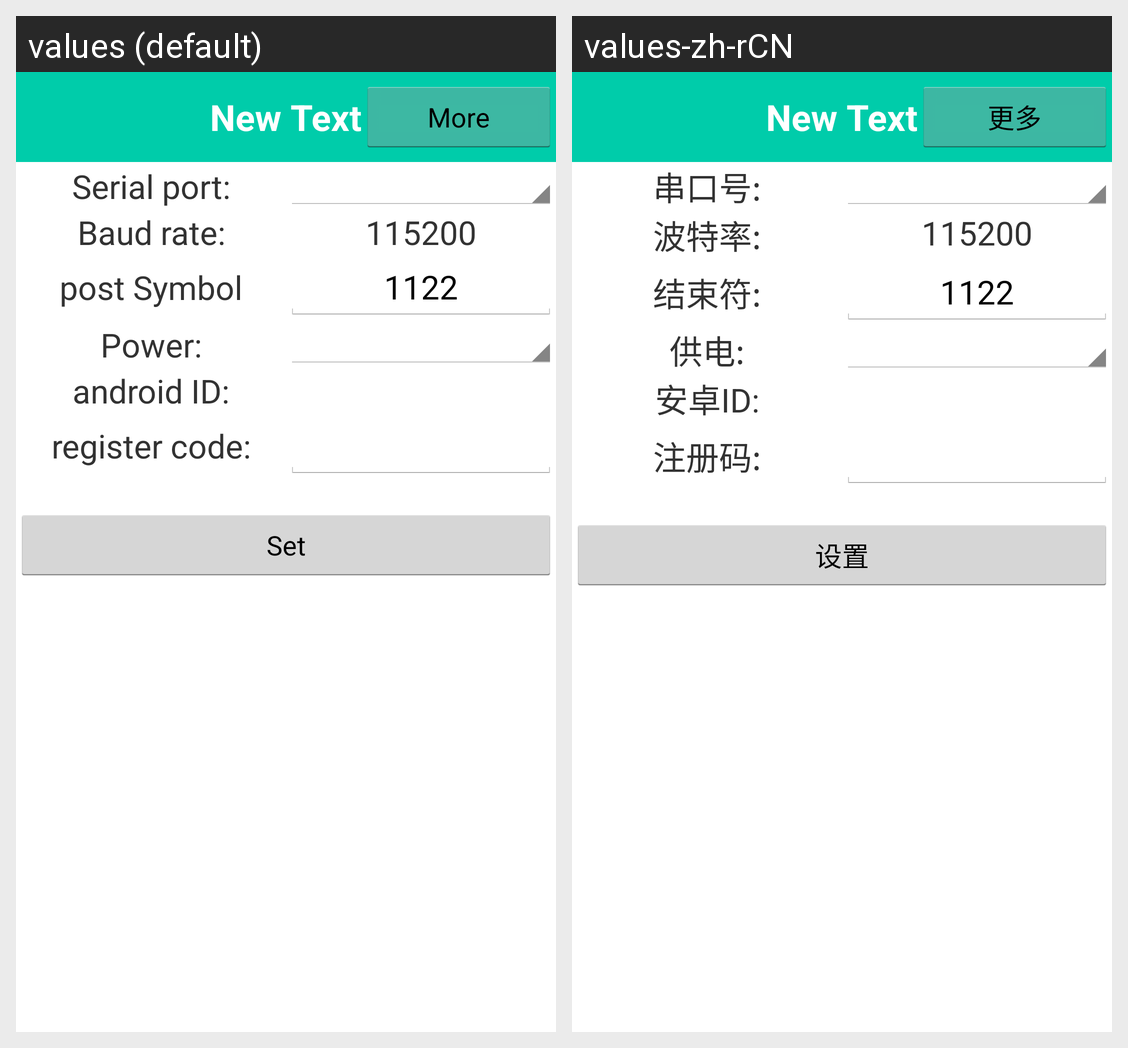

Here is an Android app screen in its default locale and in the app's own translations. Write out the translated-string differences for the strings that appear on this screen.
Android screen res/layout/activity_settings.xml rendered under 2 locales, left to right: values (default), values-zh-rCN. Device: Nexus 5 (rendered at 1080×1920; each locale shown at half size, 540×960, under a caption strip naming it); theme android:Theme.Holo.Light.NoActionBar.
Strings drawn on this screen, with the default value and each locale's value (text and hints the layout hard-codes, and strings that could not be matched under every locale, appear in the picture but are not listed):

serialport
  values: Serial port:
  values-zh-rCN: 串口号:

buadrate
  values: Baud rate:
  values-zh-rCN: 波特率:

postSymbol
  values: post Symbol
  values-zh-rCN: 结束符:

power
  values: Power:
  values-zh-rCN: 供电:

android_id_info
  values: android ID:
  values-zh-rCN: 安卓ID:

register_code_info
  values: register code:
  values-zh-rCN: 注册码:

set
  values: Set
  values-zh-rCN: 设置

more_operation
  values: More
  values-zh-rCN: 更多
